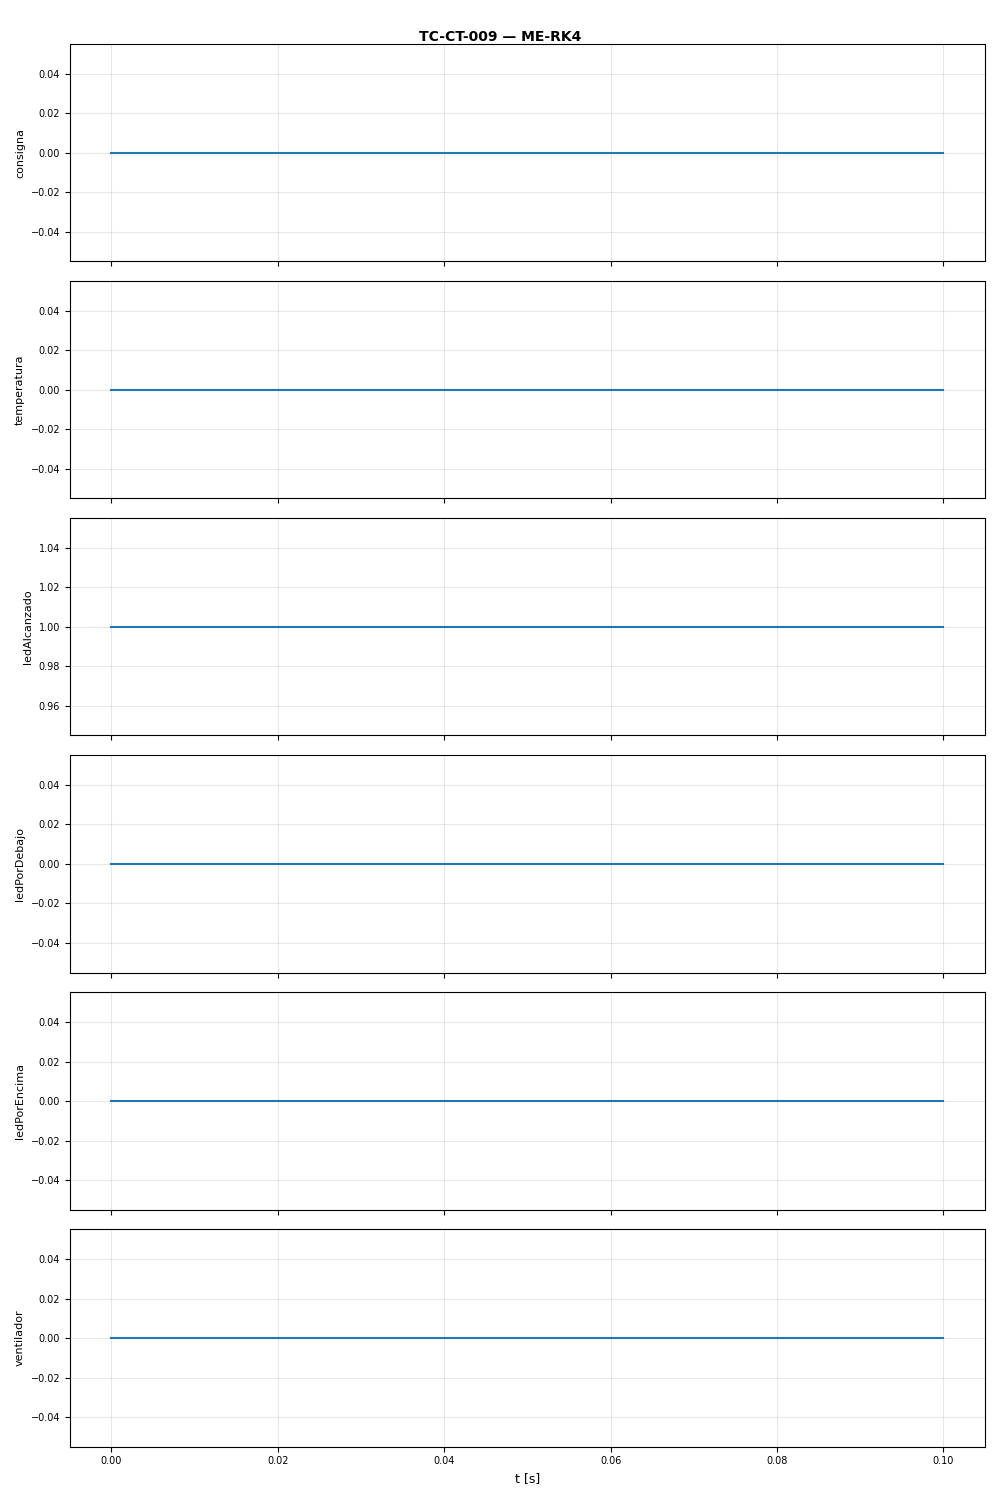

Values plotted in this chart, from the file beside it:
t, consigna, temperatura, ledAlcanzado, ledPorDebajo, ledPorEncima, ventilador
0.0, 0.0, 0.0, 1.0, 0.0, 0.0, 0.0
0.1, 0.0, 0.0, 1.0, 0.0, 0.0, 0.0
